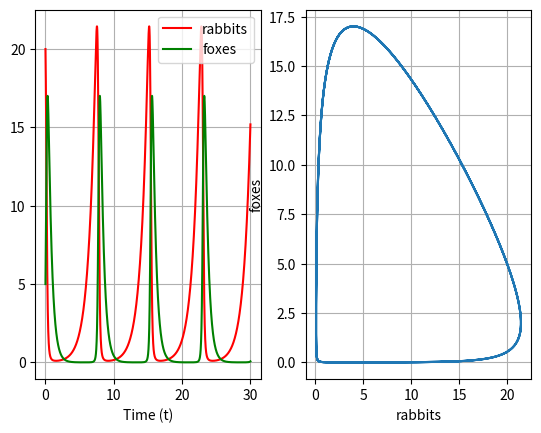

Here is the Python script that generated this plot:
import numpy as np 
import matplotlib.pyplot as plt 

def LotkaVolteraModel(x, alpha, beta, gamma, delta):
    return np.array([alpha*x[0] - beta*x[0]*x[1], delta*x[0]*x[1] - gamma*x[1]])

def RungeKutta4(f, x0, t0, tf, dt):
    t = np.arange(t0, tf, dt)
    nt = t.size
    nx = x0.size 
    x = np.zeros((nx, nt))
    x[:, 0] = x0
    for k in range(nt - 1):
        k1 = dt*f(t[k], x[:,k])
        k2 = dt*f(t[k] + dt/2, x[:,k] + k1/2)
        k3 = dt*f(t[k] + dt/2, x[:,k] + k2/2)
        k4 = dt*f(t[k] + dt, x[:,k] + k3)
        dx = (k1 + 2*k2 + 2*k3 +k4)/6
        x[:, k+1] = x[:, k] + dx
    return x, t

f = lambda t, x : LotkaVolteraModel(x, 1, 0.5, 2, 0.5)
x0 = np.array([20, 5])
t0 = 0
tf = 30
dt = 0.001

x, t = RungeKutta4(f, x0, t0, tf, dt)

plt.subplot(1, 2, 1)
plt.plot(t, x[0,:], 'r', label = 'rabbits')
plt.plot(t, x[1,:], 'g', label = 'foxes')
plt.xlabel('Time (t)')
plt.grid()
plt.legend()

plt.subplot(1, 2, 2)
plt.plot(x[0,:], x[1,:])
plt.xlabel('rabbits')
plt.ylabel('foxes')
plt.grid()
plt.show()